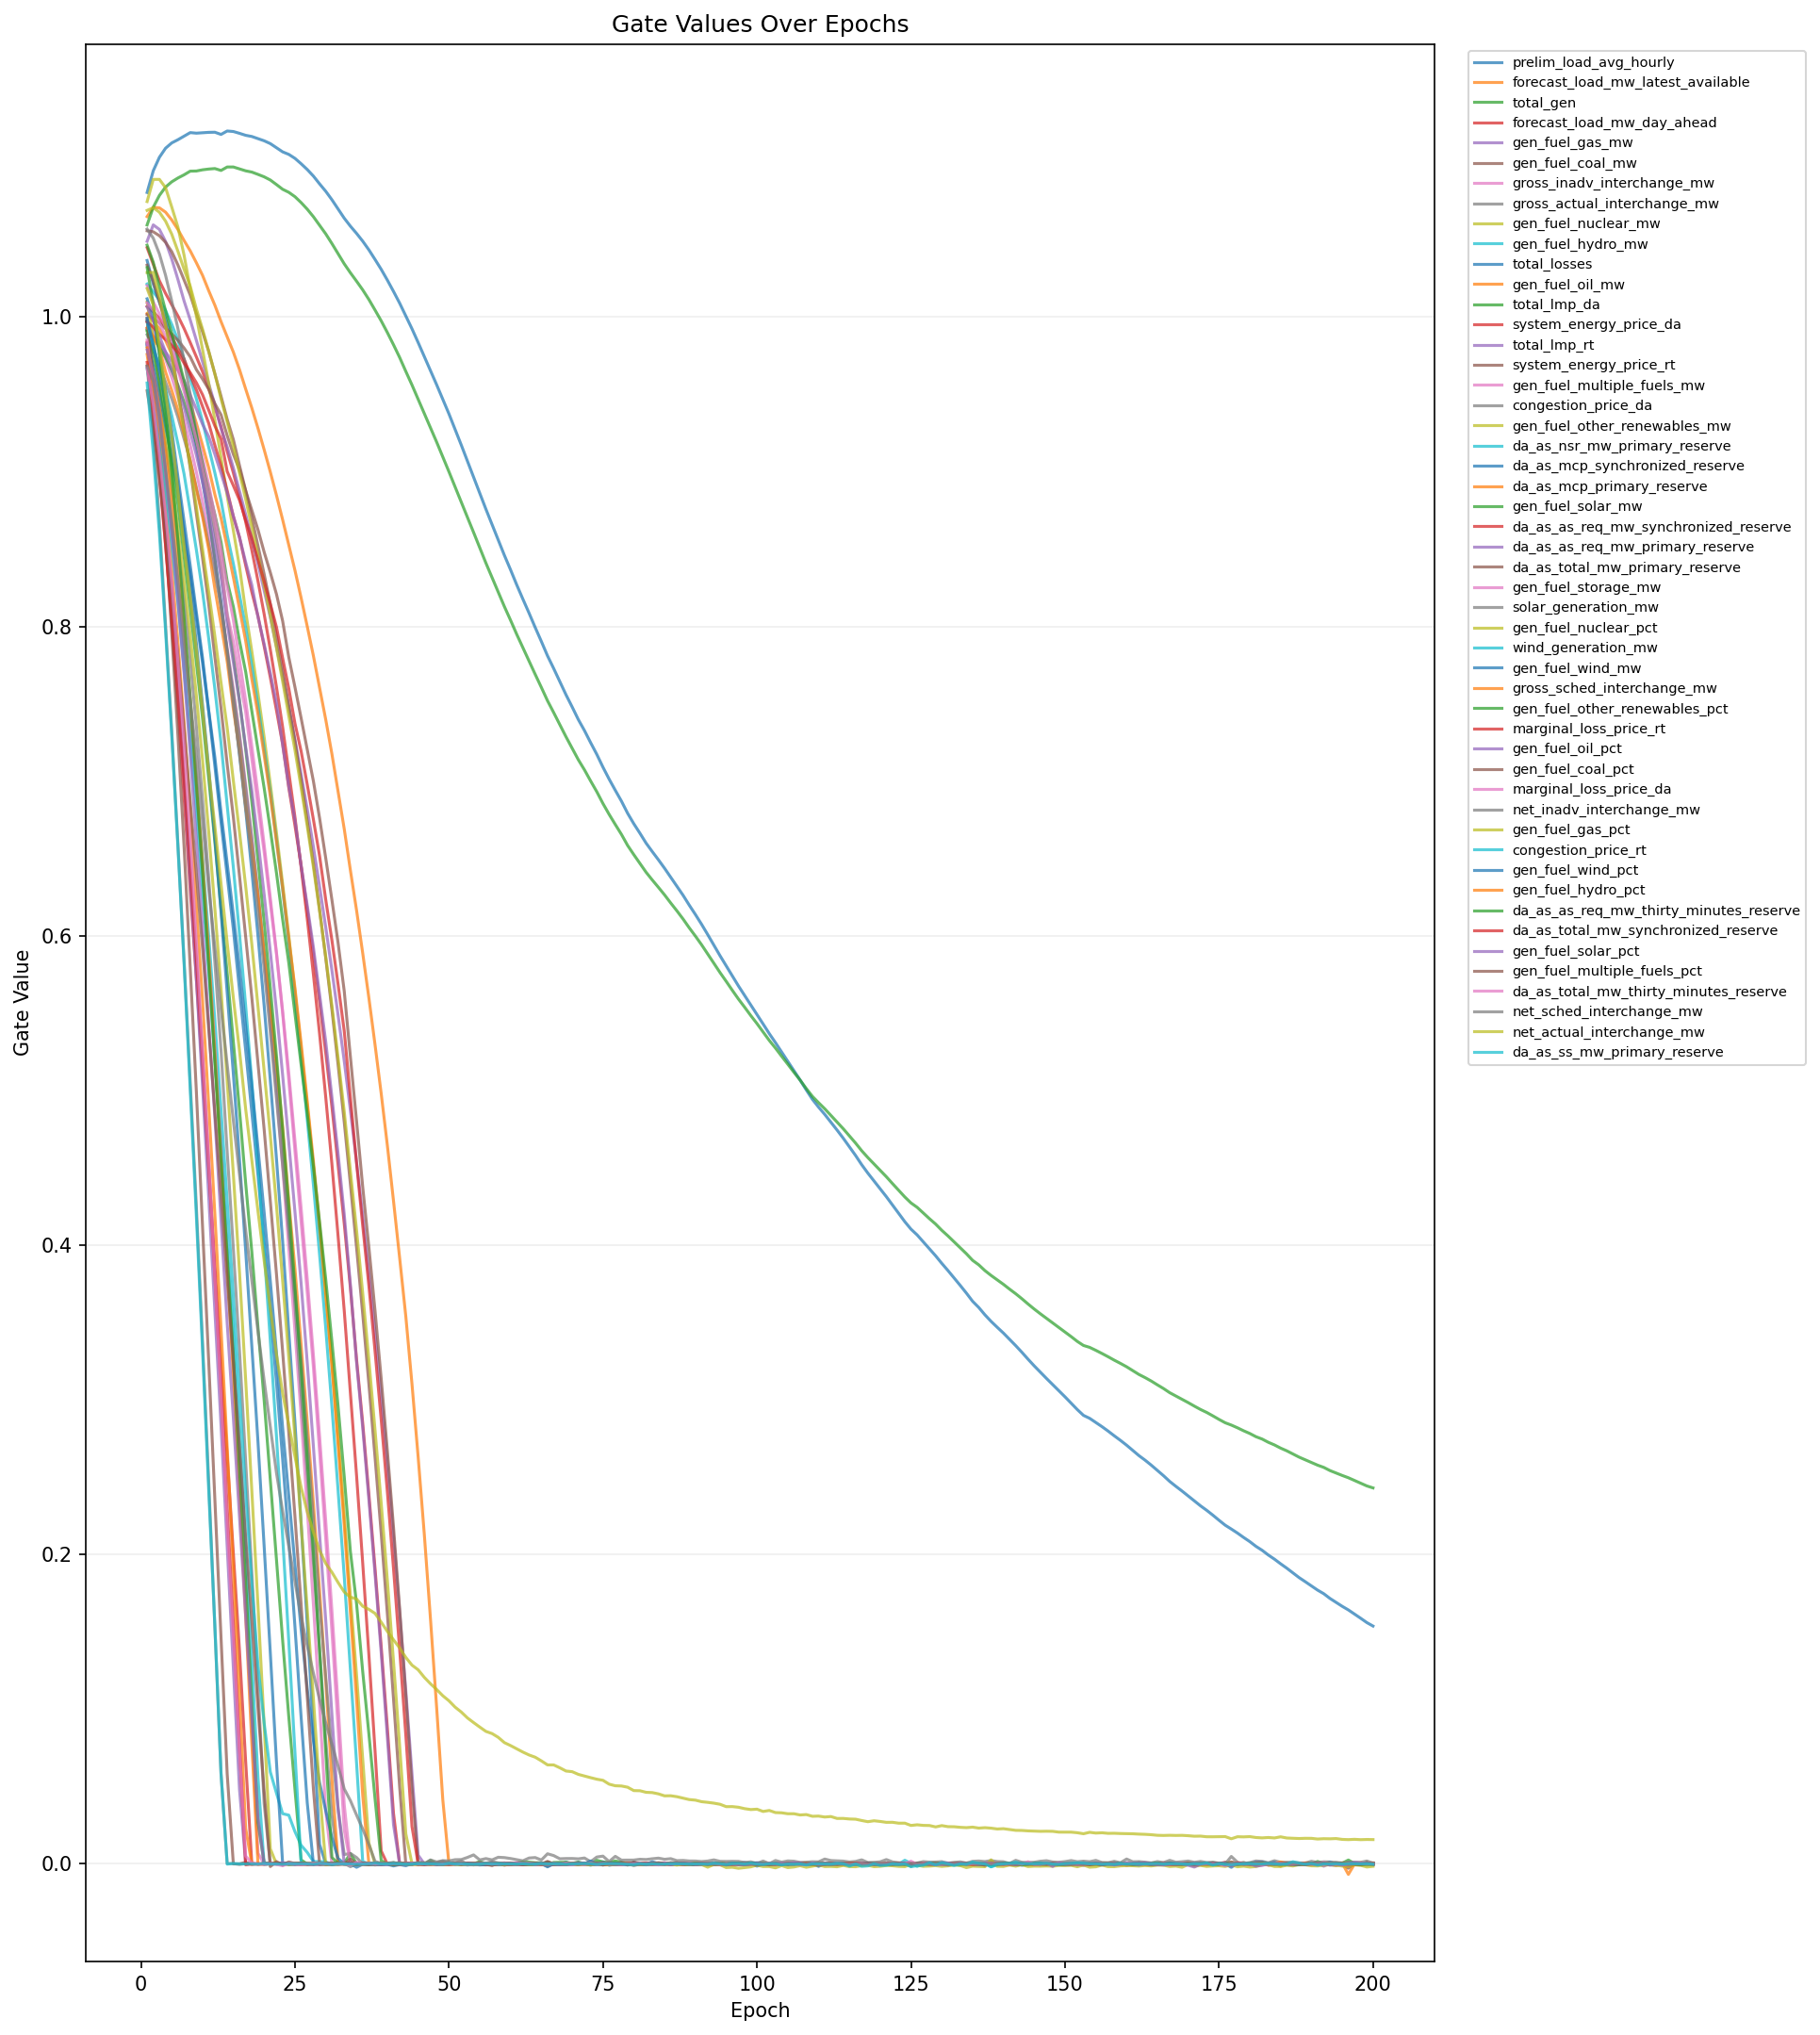

Source data for this figure (header and first rows):
epoch, feature_index, feature, gate
1, 1, prelim_load_avg_hourly, 1.081
1, 2, forecast_load_mw_latest_available, 1.065
1, 3, total_gen, 1.06
1, 4, forecast_load_mw_day_ahead, 1.045
1, 5, gen_fuel_gas_mw, 1.049
1, 6, gen_fuel_coal_mw, 1.056
1, 7, gross_inadv_interchange_mw, 0.9976
1, 8, gross_actual_interchange_mw, 0.9976
1, 9, gen_fuel_nuclear_mw, 1.075
1, 10, gen_fuel_hydro_mw, 1.021
1, 11, total_losses, 1.037
1, 12, gen_fuel_oil_mw, 1.002
1, 13, total_lmp_da, 0.9917
1, 14, system_energy_price_da, 1.007
1, 15, total_lmp_rt, 0.9926
1, 16, system_energy_price_rt, 1.002
1, 17, gen_fuel_multiple_fuels_mw, 1.02
1, 18, congestion_price_da, 0.9885
1, 19, gen_fuel_other_renewables_mw, 1.01
1, 20, da_as_nsr_mw_primary_reserve, 0.9814
1, 21, da_as_mcp_synchronized_reserve, 0.9828
1, 22, da_as_mcp_primary_reserve, 0.9931
1, 23, gen_fuel_solar_mw, 0.9907
1, 24, da_as_as_req_mw_synchronized_reserve, 0.9837
1, 25, da_as_as_req_mw_primary_reserve, 0.9819
1, 26, da_as_total_mw_primary_reserve, 0.9993
1, 27, gen_fuel_storage_mw, 0.9851
1, 28, solar_generation_mw, 1.057
1, 29, gen_fuel_nuclear_pct, 1.069
1, 30, wind_generation_mw, 0.9969
1, 31, gen_fuel_wind_mw, 1.012
1, 32, gross_sched_interchange_mw, 0.9758
1, 33, gen_fuel_other_renewables_pct, 1.046
1, 34, marginal_loss_price_rt, 0.9969
1, 35, gen_fuel_oil_pct, 1.007
1, 36, gen_fuel_coal_pct, 1.034
1, 37, marginal_loss_price_da, 1.009
1, 38, net_inadv_interchange_mw, 0.9683
1, 39, gen_fuel_gas_pct, 1.029
1, 40, congestion_price_rt, 0.9669
1, 41, gen_fuel_wind_pct, 0.9991
1, 42, gen_fuel_hydro_pct, 0.9801
1, 43, da_as_as_req_mw_thirty_minutes_reserve, 1.032
1, 44, da_as_total_mw_synchronized_reserve, 0.9707
1, 45, gen_fuel_solar_pct, 0.9787
1, 46, gen_fuel_multiple_fuels_pct, 0.9523
1, 47, da_as_total_mw_thirty_minutes_reserve, 0.967
1, 48, net_sched_interchange_mw, 0.9683
1, 49, net_actual_interchange_mw, 1.018
1, 50, da_as_ss_mw_primary_reserve, 0.9574
2, 1, prelim_load_avg_hourly, 1.095
2, 2, forecast_load_mw_latest_available, 1.071
2, 3, total_gen, 1.071
2, 4, forecast_load_mw_day_ahead, 1.034
2, 5, gen_fuel_gas_mw, 1.06
2, 6, gen_fuel_coal_mw, 1.055
2, 7, gross_inadv_interchange_mw, 0.9909
2, 8, gross_actual_interchange_mw, 0.9652
2, 9, gen_fuel_nuclear_mw, 1.089
2, 10, gen_fuel_hydro_mw, 1.016
... 9,940 more rows
